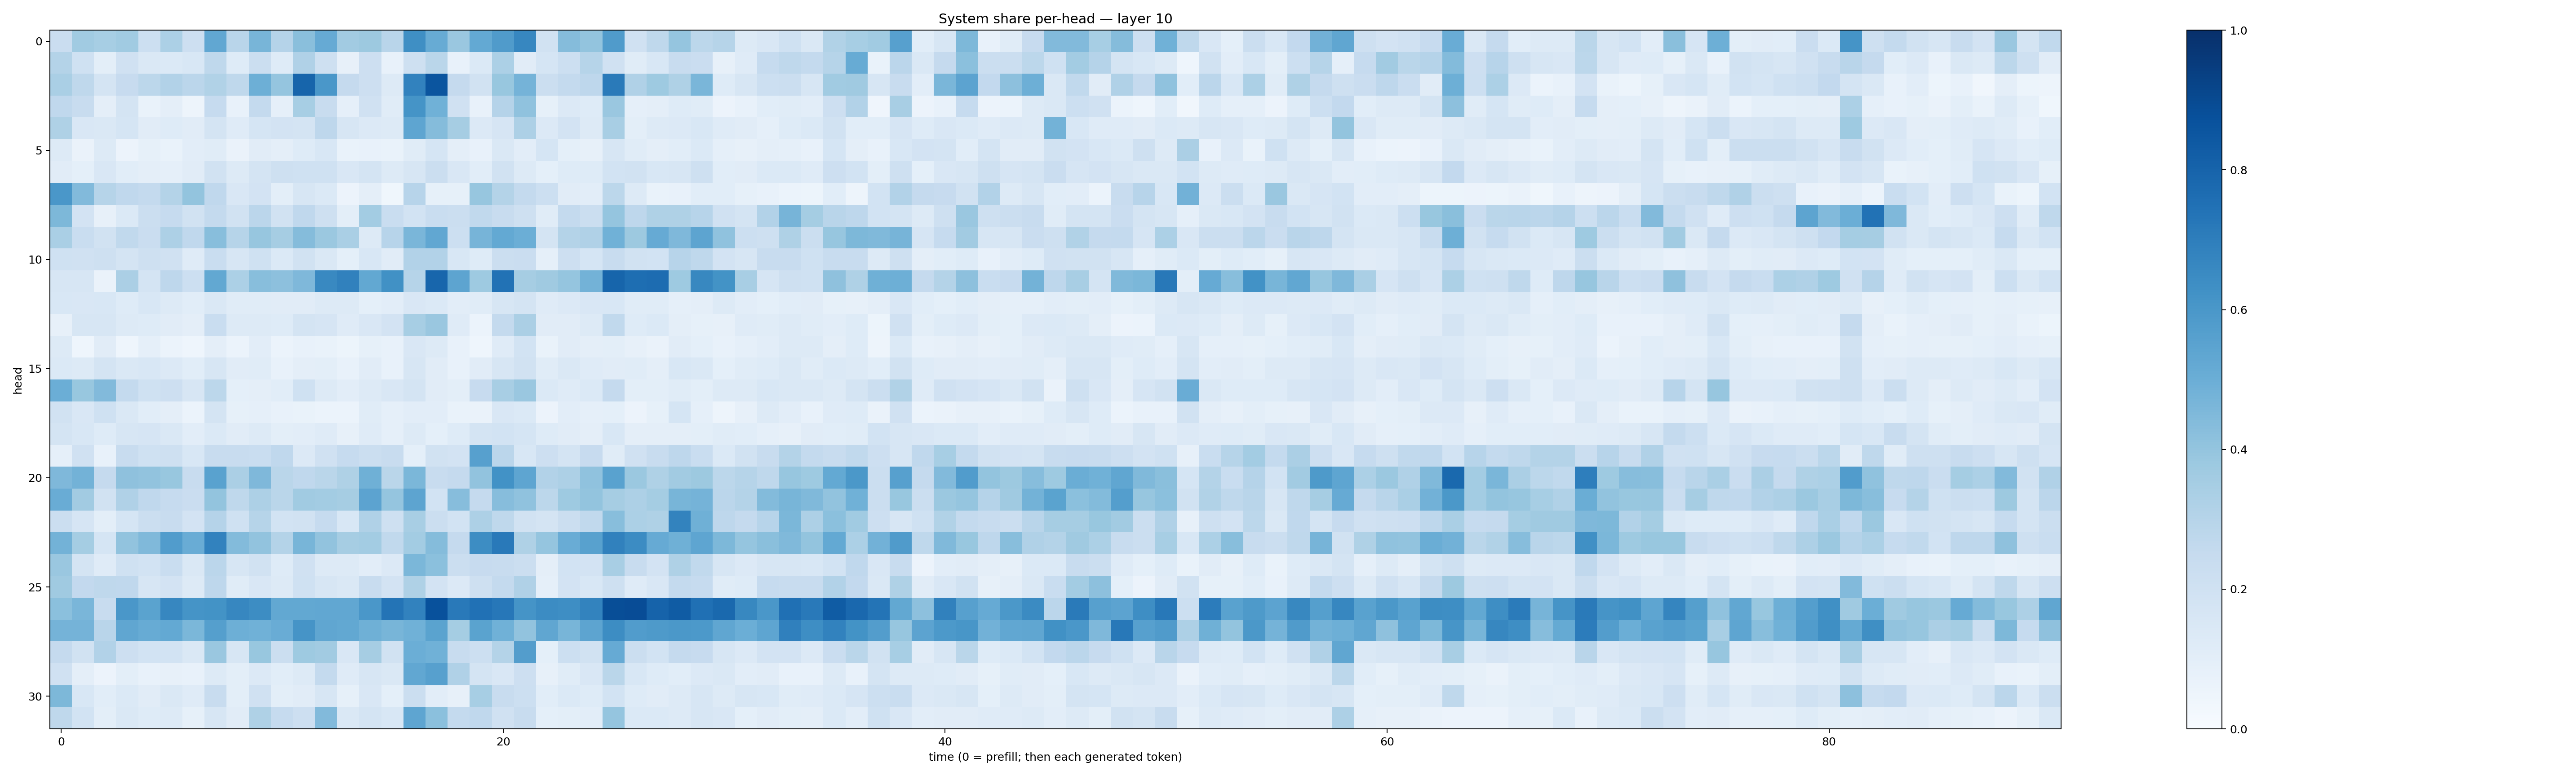

Source data for this figure (header and first rows):
0.22676721, 0.36605844, 0.3467595, 0.36363816, 0.2157752, 0.3314801, 0.21449761, 0.5307941, 0.29173195, 0.46530214, 0.30176148, 0.42241597, 0.5128362, 0.3614819, 0.37518147, 0.292099, 0.63649696, 0.51093376, 0.38584876, 0.52318126, 0.5799299, 0.6674187, 0.1921762, 0.43562424
0.3061, 0.2016, 0.09975, 0.199, 0.1429, 0.1404, 0.1555, 0.2714, 0.122, 0.2234, 0.1224, 0.32, 0.2062, 0.08132, 0.2115, 0.07423, 0.2073, 0.2883, 0.07234, 0.1387, 0.331, 0.1117, 0.1715, 0.2156
0.3364, 0.2708, 0.1778, 0.2458, 0.2798, 0.311, 0.2825, 0.3162, 0.2717, 0.4944, 0.3962, 0.7959, 0.5987, 0.2514, 0.2121, 0.1273, 0.6825, 0.8559, 0.2508, 0.1904, 0.3891, 0.4744, 0.2247, 0.2578
0.2693, 0.2344, 0.09453, 0.1733, 0.06673, 0.09443, 0.04867, 0.248, 0.07686, 0.2576, 0.08748, 0.3474, 0.238, 0.08755, 0.1964, 0.1166, 0.6171, 0.488, 0.1972, 0.07533, 0.3017, 0.4098, 0.0841, 0.1347
0.3218, 0.1495, 0.1469, 0.1693, 0.1109, 0.1235, 0.1109, 0.1746, 0.1185, 0.1687, 0.1816, 0.1758, 0.2758, 0.1636, 0.1342, 0.1321, 0.5371, 0.4363, 0.3477, 0.1342, 0.1663, 0.3266, 0.1339, 0.1836
0.1319, 0.06361, 0.1259, 0.05555, 0.08273, 0.06988, 0.1045, 0.1139, 0.06284, 0.1102, 0.09655, 0.1246, 0.153, 0.06876, 0.07268, 0.06822, 0.1134, 0.171, 0.09656, 0.07471, 0.1417, 0.1053, 0.1693, 0.09135
0.1127, 0.09373, 0.1501, 0.106, 0.09649, 0.08801, 0.1117, 0.1898, 0.1296, 0.1782, 0.2056, 0.1994, 0.2014, 0.1518, 0.178, 0.1289, 0.1567, 0.2239, 0.1498, 0.1069, 0.1914, 0.1302, 0.09316, 0.1249
0.5979, 0.4425, 0.2995, 0.268, 0.2558, 0.307, 0.4007, 0.269, 0.1489, 0.181, 0.09831, 0.1568, 0.1374, 0.05539, 0.09595, 0.03635, 0.2941, 0.08302, 0.08517, 0.3923, 0.3048, 0.254, 0.2163, 0.113
0.4533, 0.1827, 0.08197, 0.1397, 0.22, 0.2492, 0.1926, 0.2576, 0.1944, 0.2815, 0.1876, 0.2665, 0.204, 0.09973, 0.3581, 0.2332, 0.1846, 0.2308, 0.2213, 0.2641, 0.2381, 0.2084, 0.1153, 0.2569
0.3383, 0.2333, 0.1923, 0.2647, 0.2284, 0.3278, 0.2684, 0.4282, 0.2996, 0.3945, 0.3501, 0.4354, 0.3795, 0.3381, 0.1305, 0.2937, 0.4648, 0.5302, 0.2165, 0.4715, 0.521, 0.4998, 0.1747, 0.3068
0.2009, 0.1983, 0.2068, 0.1751, 0.2103, 0.199, 0.1176, 0.2315, 0.1574, 0.2012, 0.1372, 0.1915, 0.1469, 0.09071, 0.1531, 0.1129, 0.3089, 0.3093, 0.1533, 0.1237, 0.2224, 0.2285, 0.08971, 0.2145
0.1621, 0.1565, 0.06552, 0.3331, 0.1755, 0.2764, 0.2173, 0.5247, 0.3299, 0.4278, 0.4145, 0.4496, 0.6585, 0.6846, 0.525, 0.6254, 0.2999, 0.7918, 0.5402, 0.3731, 0.7428, 0.3503, 0.3707, 0.3956
0.1533, 0.1515, 0.1559, 0.1231, 0.1546, 0.127, 0.1056, 0.1437, 0.116, 0.1152, 0.1112, 0.1117, 0.1259, 0.1252, 0.09351, 0.1034, 0.1506, 0.1403, 0.1043, 0.1169, 0.16, 0.1728, 0.1178, 0.1347
0.08157, 0.1563, 0.1617, 0.1319, 0.1231, 0.1104, 0.09619, 0.2315, 0.1252, 0.1263, 0.1223, 0.1765, 0.1664, 0.1189, 0.1519, 0.1803, 0.3462, 0.3833, 0.1172, 0.06192, 0.2547, 0.3346, 0.1106, 0.1104
0.1302, 0.04547, 0.1123, 0.04486, 0.08807, 0.05903, 0.04594, 0.09726, 0.06091, 0.1053, 0.06055, 0.07326, 0.06825, 0.05356, 0.08301, 0.07222, 0.1487, 0.1327, 0.07484, 0.04304, 0.1205, 0.1874, 0.06855, 0.1112
0.1367, 0.1325, 0.1727, 0.1464, 0.1556, 0.1364, 0.1058, 0.1569, 0.113, 0.1151, 0.07668, 0.09628, 0.1001, 0.07565, 0.1102, 0.07398, 0.1611, 0.1099, 0.07715, 0.1129, 0.1605, 0.1943, 0.1158, 0.1469
0.4976, 0.3897, 0.4433, 0.257, 0.2014, 0.2124, 0.1572, 0.278, 0.09168, 0.09511, 0.1064, 0.2015, 0.1273, 0.1029, 0.1296, 0.1493, 0.1768, 0.1129, 0.0994, 0.2431, 0.3411, 0.3845, 0.1404, 0.1198
0.1951, 0.1498, 0.2022, 0.1451, 0.1057, 0.0957, 0.05998, 0.1739, 0.08521, 0.08935, 0.07213, 0.06745, 0.06215, 0.06022, 0.1147, 0.08879, 0.1043, 0.1037, 0.06741, 0.06288, 0.1503, 0.1397, 0.05588, 0.1018
0.1726, 0.1525, 0.1231, 0.1581, 0.1648, 0.1439, 0.1047, 0.14, 0.1127, 0.1254, 0.09772, 0.1019, 0.119, 0.08088, 0.1204, 0.08974, 0.1306, 0.09083, 0.122, 0.1796, 0.1847, 0.1711, 0.1213, 0.1105
0.08668, 0.1982, 0.0741, 0.2352, 0.2001, 0.2072, 0.1529, 0.2382, 0.2371, 0.2334, 0.2671, 0.1349, 0.1979, 0.2477, 0.2196, 0.2381, 0.09239, 0.1905, 0.1807, 0.5594, 0.2848, 0.1542, 0.2146, 0.1766
0.4528, 0.4767, 0.2503, 0.4113, 0.403, 0.3872, 0.237, 0.5518, 0.3355, 0.4531, 0.289, 0.2685, 0.2874, 0.323, 0.4914, 0.2857, 0.4573, 0.2352, 0.2528, 0.4029, 0.6213, 0.5377, 0.3118, 0.3279
0.5049, 0.3623, 0.1928, 0.3186, 0.2658, 0.2477, 0.2278, 0.3999, 0.2721, 0.3263, 0.287, 0.364, 0.3555, 0.3508, 0.5452, 0.3978, 0.5402, 0.186, 0.4303, 0.2511, 0.43, 0.4077, 0.2797, 0.3745
0.2251, 0.1654, 0.09976, 0.1707, 0.2228, 0.236, 0.1798, 0.3009, 0.1994, 0.297, 0.1853, 0.1909, 0.2474, 0.1546, 0.3187, 0.2082, 0.3422, 0.2234, 0.1838, 0.326, 0.2696, 0.1893, 0.175, 0.2201
0.4773, 0.3524, 0.1696, 0.4059, 0.446, 0.5762, 0.5049, 0.683, 0.4408, 0.4036, 0.3076, 0.4668, 0.4024, 0.3495, 0.3572, 0.2655, 0.358, 0.4339, 0.2509, 0.6439, 0.7152, 0.3228, 0.3974, 0.5066
0.3858, 0.1753, 0.1191, 0.1998, 0.1868, 0.2306, 0.1428, 0.2821, 0.1625, 0.1915, 0.1218, 0.1978, 0.1261, 0.1323, 0.102, 0.1351, 0.459, 0.4208, 0.2195, 0.2434, 0.2411, 0.2191, 0.09423, 0.1858
0.3675, 0.2591, 0.2729, 0.268, 0.1564, 0.181, 0.1279, 0.2765, 0.1155, 0.149, 0.1256, 0.2007, 0.1614, 0.1469, 0.2399, 0.1806, 0.3228, 0.1806, 0.1338, 0.208, 0.2571, 0.3171, 0.08951, 0.182
0.4209, 0.4645, 0.2372, 0.6012, 0.5507, 0.667, 0.6164, 0.6178, 0.6671, 0.6421, 0.5265, 0.5235, 0.5295, 0.53, 0.5988, 0.7356, 0.6817, 0.8729, 0.715, 0.7486, 0.7252, 0.6153, 0.6452, 0.6394
0.4731, 0.4738, 0.2911, 0.5318, 0.5101, 0.5223, 0.4572, 0.5633, 0.494, 0.4845, 0.5078, 0.6127, 0.5333, 0.524, 0.4896, 0.4687, 0.4855, 0.5472, 0.3527, 0.5506, 0.4862, 0.4055, 0.5317, 0.4687
0.2509, 0.1953, 0.3095, 0.2119, 0.1864, 0.1866, 0.1448, 0.3842, 0.1635, 0.3883, 0.2241, 0.3712, 0.362, 0.1501, 0.3493, 0.1936, 0.4971, 0.4854, 0.2378, 0.216, 0.3079, 0.5726, 0.09183, 0.217
0.1967, 0.09473, 0.05616, 0.1014, 0.07735, 0.08037, 0.07278, 0.1281, 0.098, 0.134, 0.1066, 0.1312, 0.2571, 0.1194, 0.1603, 0.1408, 0.531, 0.5618, 0.3184, 0.1776, 0.1498, 0.2112, 0.07827, 0.1165
0.4544, 0.1533, 0.1056, 0.1387, 0.1099, 0.1476, 0.1192, 0.2377, 0.09921, 0.1967, 0.09806, 0.11, 0.1587, 0.08362, 0.152, 0.09201, 0.2211, 0.1031, 0.08101, 0.3474, 0.2378, 0.218, 0.1088, 0.1382
0.27, 0.1847, 0.09909, 0.1431, 0.1214, 0.1251, 0.08506, 0.1619, 0.1104, 0.321, 0.2474, 0.2147, 0.4445, 0.1463, 0.1785, 0.1561, 0.5389, 0.419, 0.2563, 0.2691, 0.196, 0.2372, 0.0915, 0.1006
